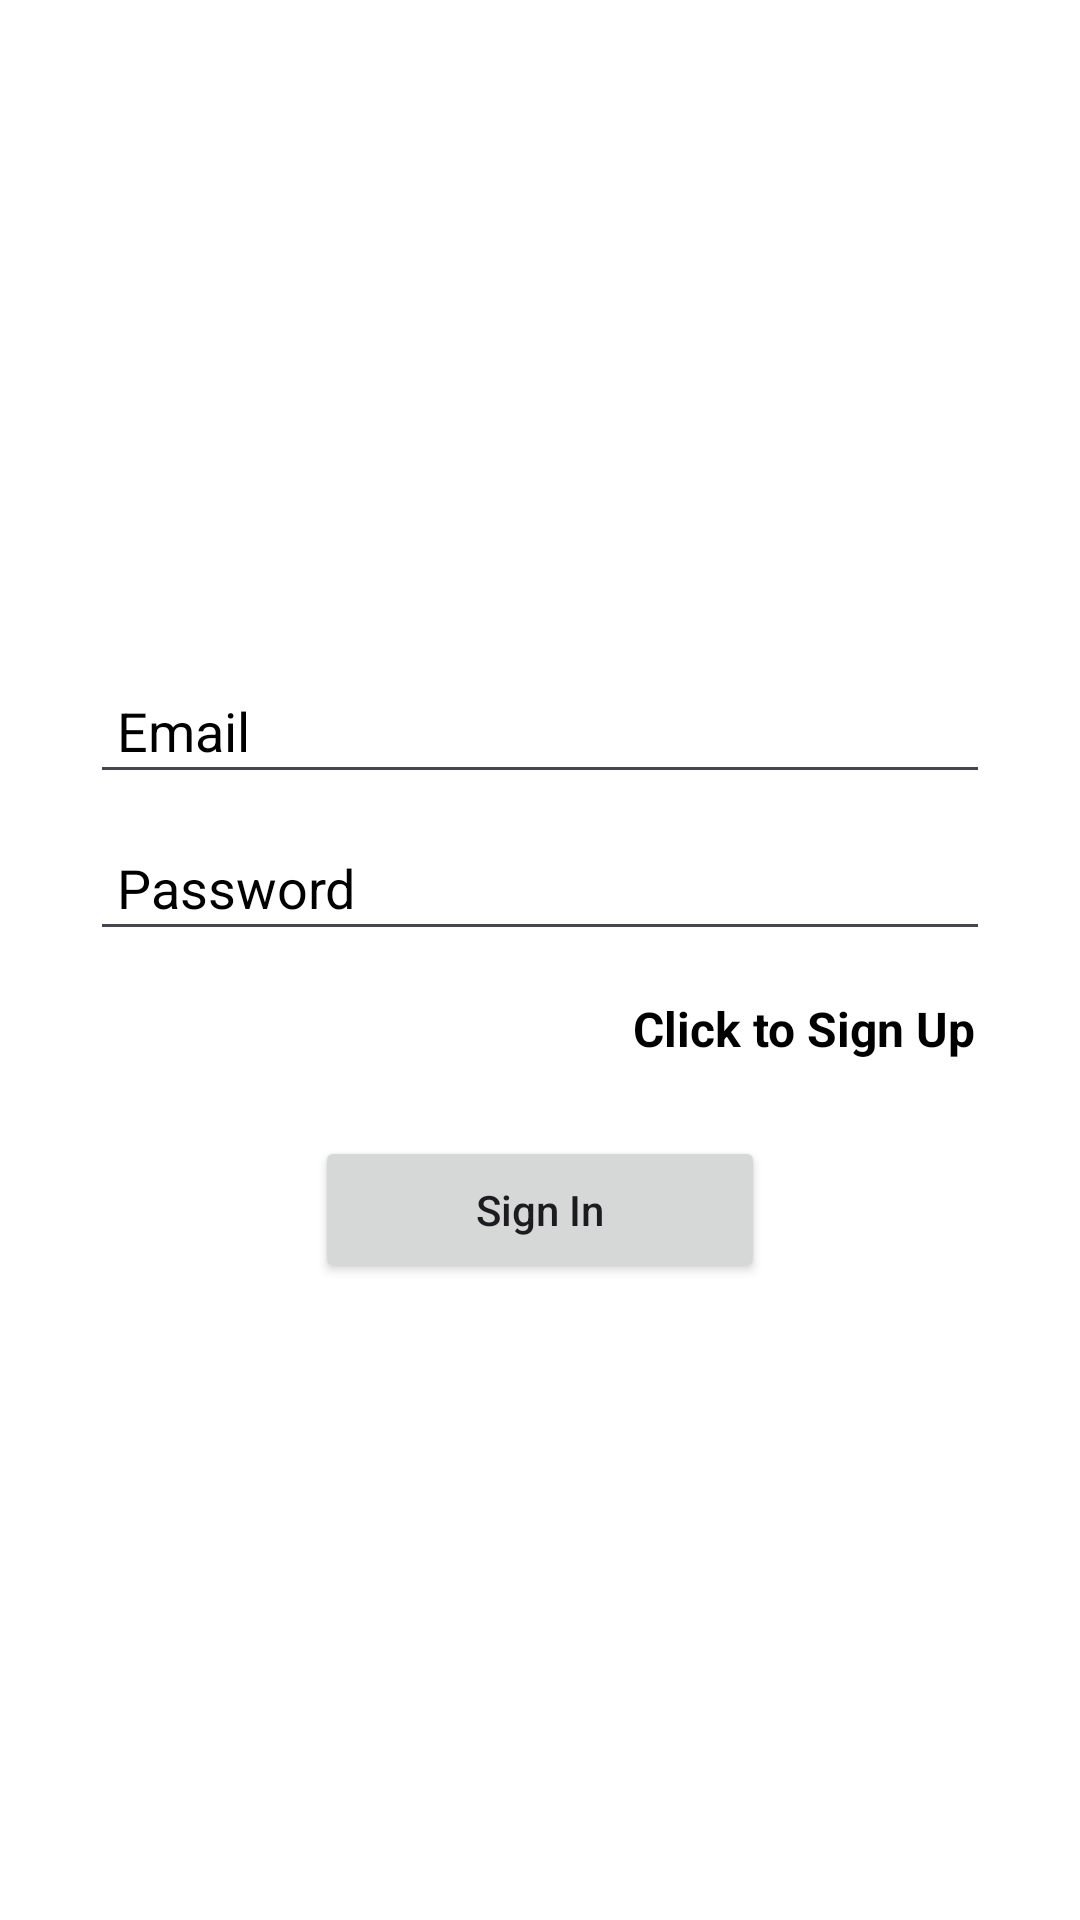

Write the Android layout XML for this screen, with the resource values it uses.
<!-- AndroidManifest.xml: application theme Theme.Ketcap -->
<!-- res/layout/activity_sign_in.xml -->
<?xml version="1.0" encoding="utf-8"?>
<LinearLayout xmlns:android="http://schemas.android.com/apk/res/android"
    xmlns:app="http://schemas.android.com/apk/res-auto"
    xmlns:tools="http://schemas.android.com/tools"
    android:id="@+id/main"
    android:layout_width="match_parent"
    android:layout_height="match_parent"
    tools:context=".SignInActivity"
    android:orientation="vertical"
    android:background="@color/white"
    android:gravity="center">

    <LinearLayout
        android:layout_width="match_parent"
        android:layout_height="wrap_content"
        android:layout_marginStart="30dp"
        android:layout_marginEnd="30dp"
        android:layout_marginLeft="30dp"
        android:layout_marginRight="30dp"
        android:layout_margin="30dp"
        android:gravity="center_horizontal"
        android:orientation="vertical">

        

        <EditText
            android:layout_width="match_parent"
            android:layout_height="wrap_content"
            android:id="@+id/txtEmail"
            android:layout_marginTop="10dp"
            android:layout_marginBottom="10dp"
            android:ems="10"
            android:hint="Email"
            android:inputType="textEmailAddress"
            android:padding="9dp"
            android:textColor="@color/black"
            android:textColorHint="@color/chatbackground" />

        <EditText
            android:layout_width="match_parent"
            android:layout_height="wrap_content"
            android:layout_marginBottom="10dp"
            android:id="@+id/txtPassword"
            android:ems="10"
            android:hint="Password"
            android:inputType="textPassword"
            android:padding="9dp"
            android:textColor="@color/black"
            android:textColorHint="@color/chatbackground" />

        <TextView
            android:layout_width="match_parent"
            android:layout_height="wrap_content"
            android:layout_marginBottom="10dp"
            android:id="@+id/txtAlreadyHaveAccount"
            android:layout_gravity="right"
            android:text="Click to Sign Up"
            android:textColor="@color/black"
            android:gravity="right"
            android:padding="5dp"
            android:textSize="16sp"
            android:textStyle="bold"/>


        <Button
            android:layout_width="150dp"
            android:layout_height="wrap_content"
            android:id="@+id/btnSignUp"
            android:layout_marginTop="10dp"
            android:padding="15dp"
            android:text="Sign In"
            android:textAllCaps="false"
            app:cornerRadius="8dp"
            />

    </LinearLayout>



</LinearLayout>
<!-- resources referenced by this layout -->
<resources>
  <style name="Theme.Ketcap" parent="Base.Theme.Ketcap" />
  <style name="Base.Theme.Ketcap" parent="Theme.Material3.DayNight.NoActionBar">
          
          
      </style>
  <!-- not gathered from this repository: default colours our renderer supplied (Android Studio template values) -->
  <color name="black">#FF000000</color>
  <color name="white">#FFFFFFFF</color>
</resources>
